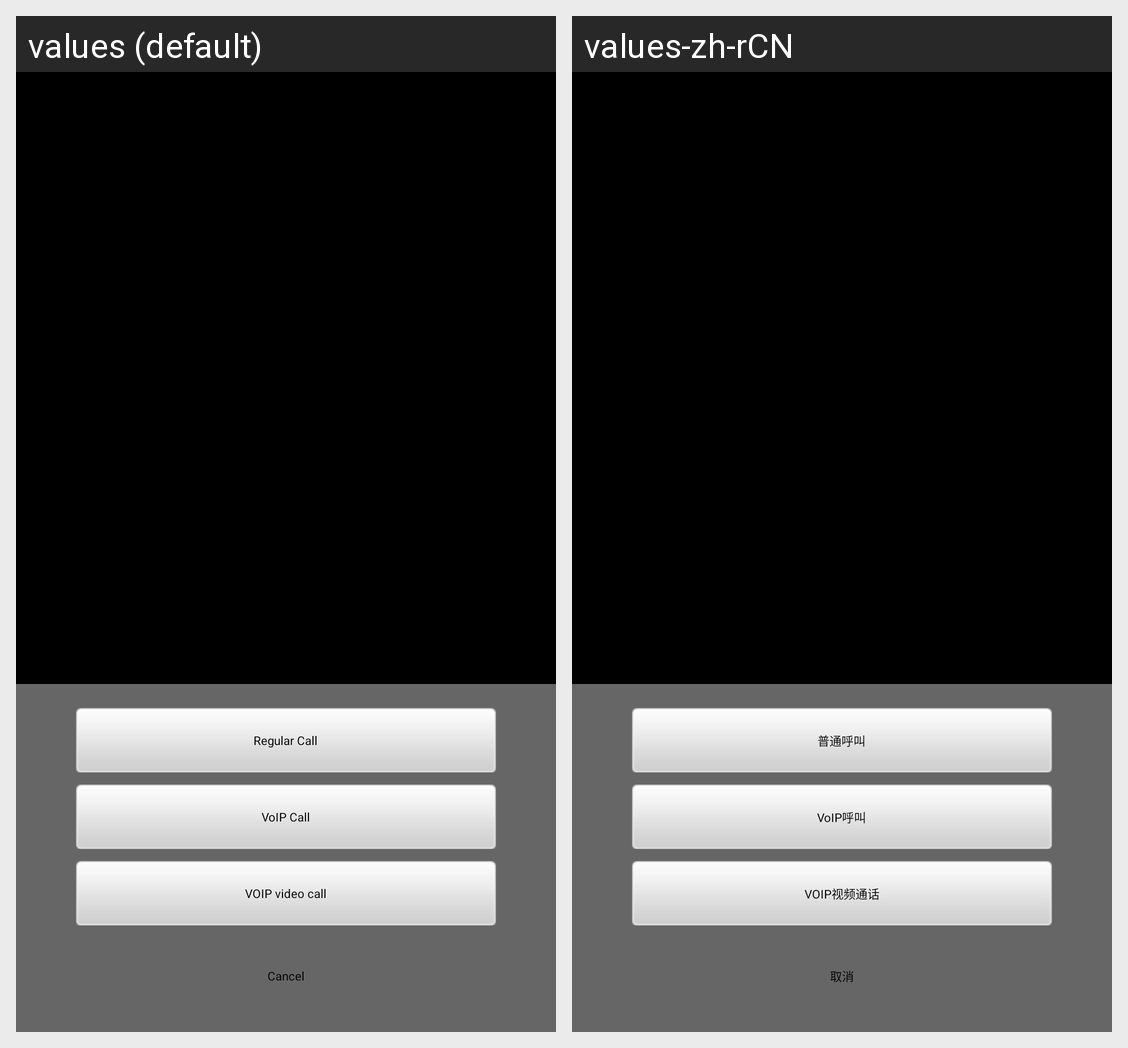

Here is an Android app screen in its default locale and in the app's own translations. Write out the translated-string differences for the strings that appear on this screen.
Android screen res/layout/voip_call_type_window.xml rendered under 2 locales, left to right: values (default), values-zh-rCN. Device: Nexus 5 (rendered at 1080×1920; each locale shown at half size, 540×960, under a caption strip naming it); theme android:Theme.NoTitleBar.
Strings drawn on this screen, with the default value and each locale's value (text and hints the layout hard-codes, and strings that could not be matched under every locale, appear in the picture but are not listed):

voip_call_type_normal
  values: Regular Call
  values-zh-rCN: 普通呼叫

voip_call_type_audio
  values: VoIP Call
  values-zh-rCN: VoIP呼叫

voip_call_type_vedio
  values: VOIP video call
  values-zh-rCN: VOIP视频通话

voip_call_type_cancel
  values: Cancel
  values-zh-rCN: 取消
